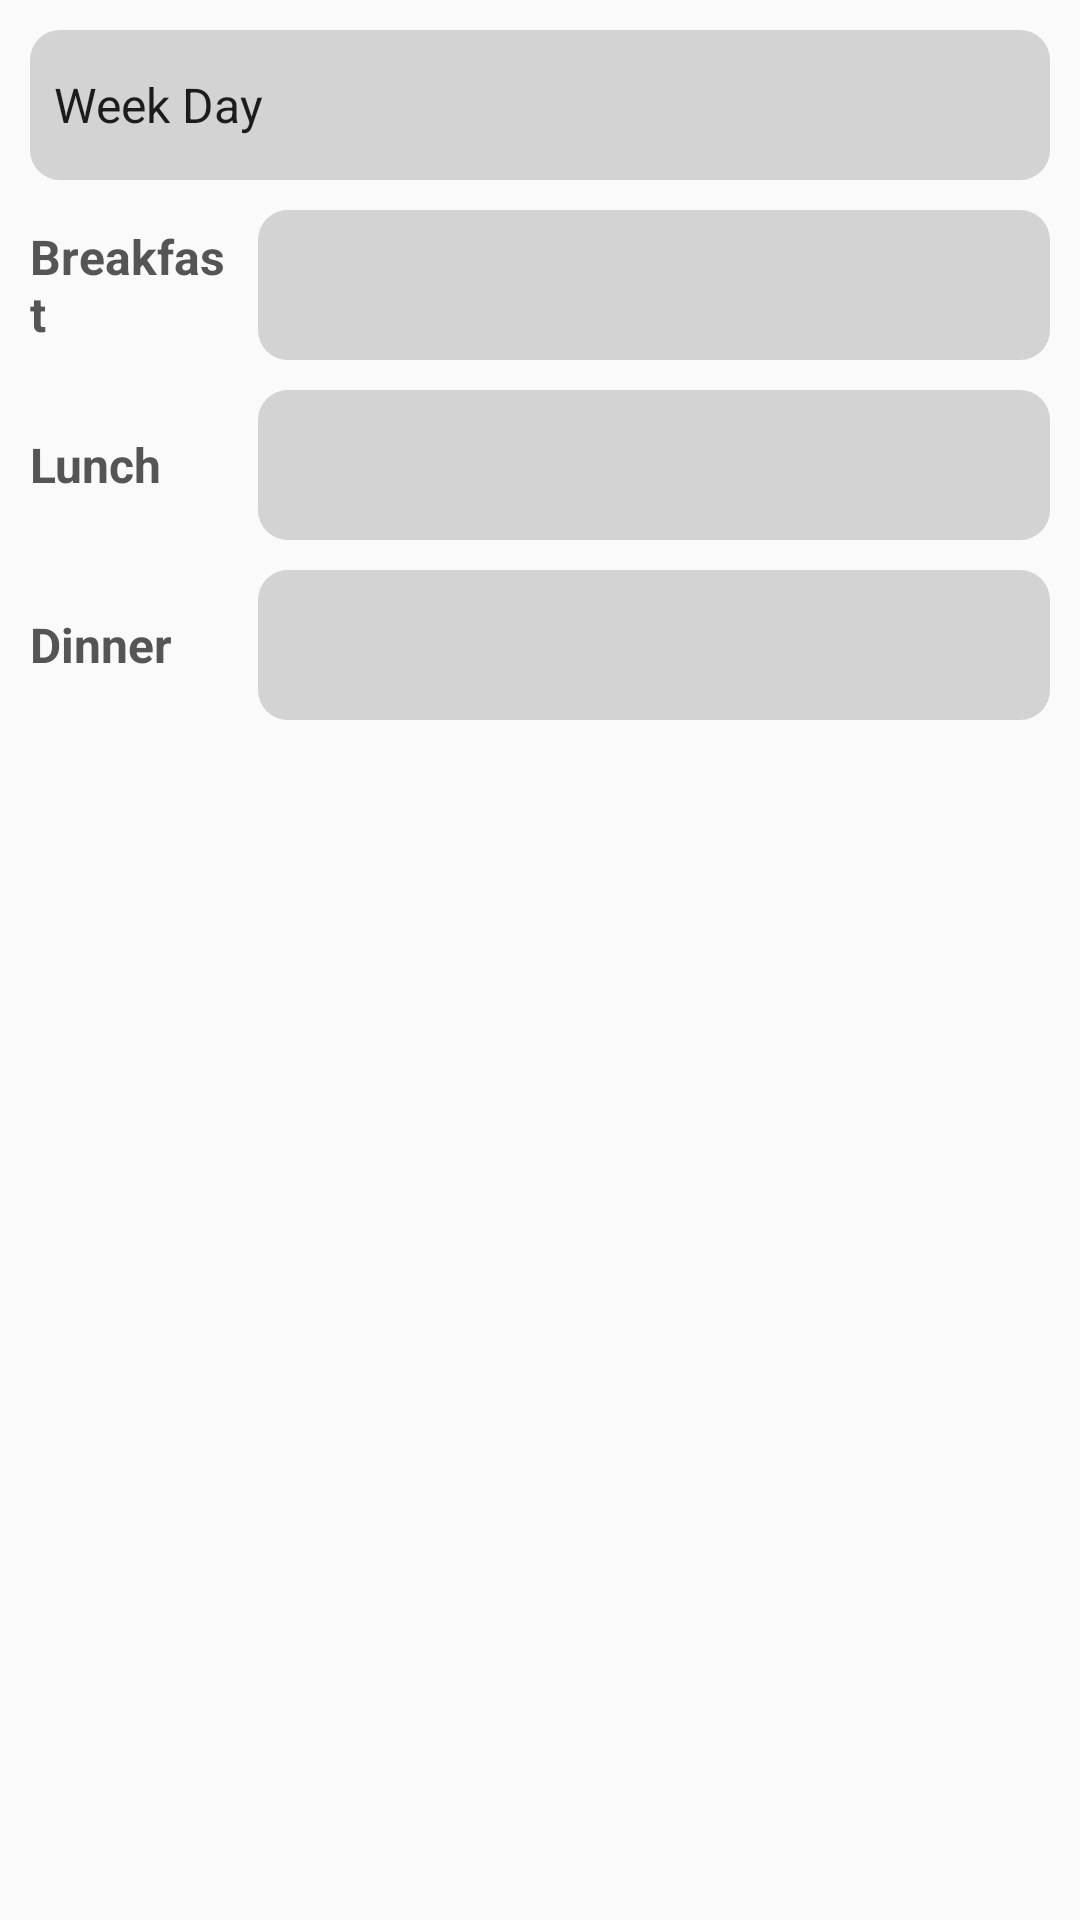

This screen was rendered from an Android layout file. Write that file and the resources it references.
<!-- AndroidManifest.xml: application theme Theme.DietPlanner -->
<!-- res/layout/fragment_daily_meal_input.xml -->
<?xml version="1.0" encoding="utf-8"?>
<LinearLayout
    xmlns:android="http://schemas.android.com/apk/res/android"
    xmlns:tools="http://schemas.android.com/tools"
    android:layout_width="match_parent"
    android:layout_height="wrap_content"
    tools:context=".fragments.DailyMealInputFragment"
    android:orientation="vertical"
    android:paddingTop="@dimen/dimen_10dp"
    android:paddingBottom="@dimen/dimen_10dp"
    android:paddingStart="@dimen/dimen_10dp"
    android:paddingEnd="@dimen/dimen_10dp"
    android:background="@color/dimmedWhite">

    <LinearLayout
        android:layout_width="match_parent"
        android:layout_height="50dp"
        android:orientation="horizontal"
        android:gravity="center_vertical"
        android:layout_marginBottom="@dimen/dimen_10dp">

        <Spinner
            android:id="@+id/day_spinner"
            android:layout_width="0dp"
            android:layout_height="match_parent"
            android:layout_weight="8"
            android:entries="@array/days"
            android:background="@drawable/rect_round_lightgrey_10"/>

        <ImageButton
            android:id="@+id/remove_day_btn"
            android:layout_width="0dp"
            android:layout_height="match_parent"
            android:layout_weight="1"
            android:src="@drawable/ic_remove"
            android:background="?attr/selectableItemBackground"
            android:visibility="gone"/>

    </LinearLayout>

    <LinearLayout
        android:layout_width="match_parent"
        android:layout_height="wrap_content"
        android:orientation="horizontal"
        android:gravity="center_vertical"
        android:layout_marginBottom="@dimen/dimen_10dp">

        <TextView
            android:layout_width="0dp"
            android:layout_height="wrap_content"
            android:layout_weight="1"
            android:text="@string/breakfast"
            android:textStyle="bold"
            android:textColor="@color/dark"
            android:textSize="@dimen/dimen_16sp"
            android:layout_marginEnd="@dimen/dimen_10dp"/>

        <Spinner
            android:id="@+id/breakfast_spinner"
            android:layout_width="0dp"
            android:layout_weight="4"
            android:layout_height="50dp"
            android:background="@drawable/rect_round_lightgrey_10"/>

    </LinearLayout>

    <LinearLayout
        android:layout_width="match_parent"
        android:layout_height="wrap_content"
        android:orientation="horizontal"
        android:gravity="center_vertical"
        android:layout_marginBottom="@dimen/dimen_10dp">

        <TextView
            android:layout_width="0dp"
            android:layout_height="wrap_content"
            android:layout_weight="1"
            android:text="@string/lunch"
            android:textStyle="bold"
            android:textColor="@color/dark"
            android:textSize="@dimen/dimen_16sp"
            android:layout_marginEnd="@dimen/dimen_10dp"/>

        <Spinner
            android:id="@+id/lunch_spinner"
            android:layout_width="0dp"
            android:layout_weight="4"
            android:layout_height="50dp"
            android:background="@drawable/rect_round_lightgrey_10"/>

    </LinearLayout>

    <LinearLayout
        android:layout_width="match_parent"
        android:layout_height="wrap_content"
        android:orientation="horizontal"
        android:gravity="center_vertical">

        <TextView
            android:layout_width="0dp"
            android:layout_weight="1"
            android:layout_height="wrap_content"
            android:text="@string/dinner"
            android:textStyle="bold"
            android:textColor="@color/dark"
            android:textSize="@dimen/dimen_16sp"
            android:layout_marginEnd="@dimen/dimen_10dp"/>

        <Spinner
            android:id="@+id/dinner_spinner"
            android:layout_width="0dp"
            android:layout_weight="4"
            android:layout_height="50dp"
            android:background="@drawable/rect_round_lightgrey_10"/>

    </LinearLayout>

</LinearLayout>
<!-- resources referenced by this layout -->
<resources>
  <array name="days">
          <item>Week Day</item>
          <item>Monday</item>
          <item>Tuesday</item>
          <item>Wednesday</item>
          <item>Thursday</item>
          <item>Friday</item>
          <item>Saturday</item>
          <item>Sunday</item>
      </array>
  <color name="dark">#555555</color>
  <color name="dimmedWhite">#fbfafa</color>
  <dimen name="dimen_10dp">10dp</dimen>
  <dimen name="dimen_16sp">16sp</dimen>
  <!-- drawable ic_remove (drawable) -->
  <vector android:height="24dp" android:tint="@color/googleRed"
      android:viewportHeight="24" android:viewportWidth="24"
      android:width="24dp" xmlns:android="http://schemas.android.com/apk/res/android">
      <path android:fillColor="@color/googleRed" android:pathData="M12,2C6.48,2 2,6.48 2,12s4.48,10 10,10 10,-4.48 10,-10S17.52,2 12,2zM17,13L7,13v-2h10v2z"/>
  </vector>
  <!-- drawable rect_round_lightgrey_10 (drawable) -->
  <?xml version="1.0" encoding="utf-8"?>
  <shape
      xmlns:android="http://schemas.android.com/apk/res/android"
      android:shape="rectangle">
  
      <solid android:color="@color/lightGrey" />
      <corners android:radius="@dimen/dimen_10dp" />
  
  </shape>
  <string name="breakfast">Breakfast</string>
  <string name="dinner">Dinner</string>
  <string name="lunch">Lunch</string>
  <style name="Theme.DietPlanner" parent="Theme.MaterialComponents.DayNight.DarkActionBar">
          
          <item name="colorPrimary">@color/colorPrimary</item>
          <item name="colorPrimaryVariant">@color/colorPrimaryDark</item>
          <item name="colorOnPrimary">@color/white</item>
          
          <item name="colorSecondary">@color/colorPrimary</item>
          <item name="colorSecondaryVariant">@color/colorPrimaryDark</item>
          <item name="colorOnSecondary">@color/black</item>
          
          <item name="android:statusBarColor">?attr/colorPrimaryVariant</item>
          
      </style>
  <color name="googleRed">#DB4437</color>
  <color name="lightGrey">#d3d3d3</color>
  <color name="colorPrimary">#2ecc70</color>
  <color name="colorPrimaryDark">#239954</color>
  <color name="white">#FFFFFFFF</color>
  <color name="black">#FF000000</color>
</resources>
